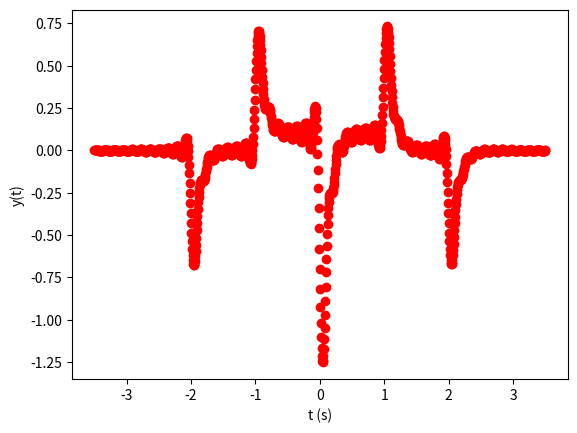

Write Python code to recreate this figure.
import cmath as cm

import matplotlib.pyplot as plt
import numpy as np

# Definir parâmetros
T = 7
t = np.linspace(-3.5, 3.5, 1000)  # Vetor de tempo
# t = np.linspace(-100, 100, 1000)  # Vetor de tempo


# Definir a função a_k
def a_k(k, omega_0):
    if k == 0:
        return 0
    else:
        return (2 / (k * omega_0 * 7 * 1j)) * (
            -1
            + np.cos(k * omega_0)
            - np.cos(2 * k * omega_0)
            + np.sin(k * omega_0) / (k * omega_0)
        )


def func_f():
    R = 10**5
    C = 10 ** (-6)
    wc = 1 / (R * C)

    vals = 1200
    w0 = (2 * np.pi) / 7
    soma = np.linspace(-3.5, 3.5, vals)
    n = 50
    lista = [0 for i in range(vals)]
    coefs = [a_k(k, w0) for k in range(-n, n + 1)]
    h = [1 / (1 - 1j * (wc / (k * w0))) if k != 0 else 0 for k in range(-n, n + 1)]
    for t in range(vals):
        for k in range(-n, n + 1):
            lista[t] += coefs[k + n] * cm.exp(1j * k * w0 * soma[t]) * h[k + n]

    plt.scatter(soma, lista, color="r")
    plt.ylabel("y(t)")
    plt.xlabel("t (s)")
    plt.show()


func_f()
